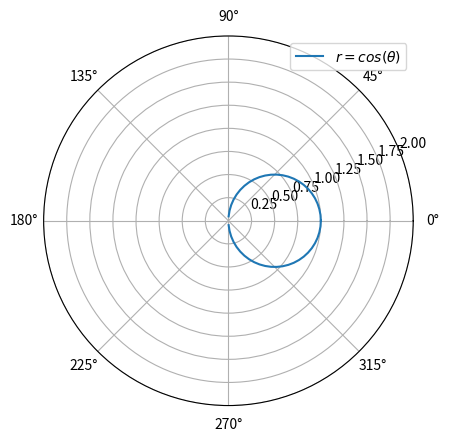

Reproduce this figure in Python.
import numpy as np
import matplotlib.pyplot as plt

theta = np.linspace(0, 2*np.pi, 100)
ax = plt.axes(projection="polar")
ax.set_rlim([0, 2])
ax.plot(theta, np.cos(theta), label="$ r = cos(\\theta) $")
plt.legend()
plt.show()
